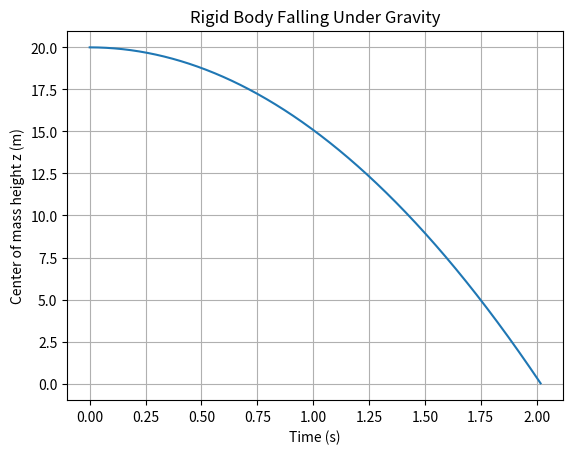
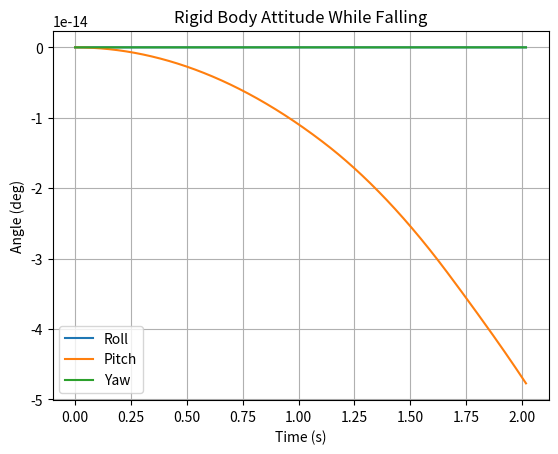
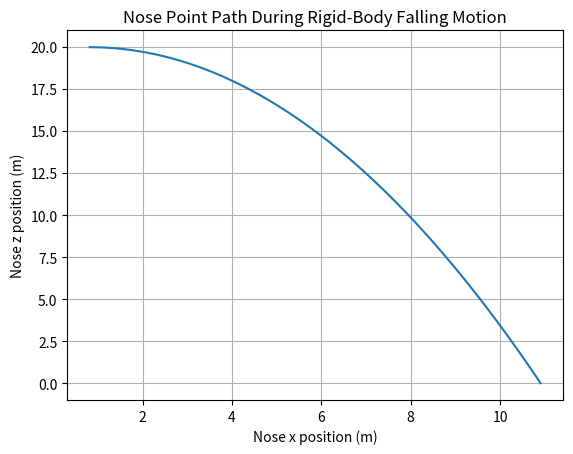

Source code (Python) for these figures, in order:
import numpy as np
import matplotlib.pyplot as plt

# ------------------------------------------------------------
# Constants
# ------------------------------------------------------------

TIMESTEP_ms = 1
TIMESTEP_s = TIMESTEP_ms / 1000

GRAVITY_MPS2 = -9.81


# ------------------------------------------------------------
# Quaternion math
# Quaternion format: q = [w, x, y, z]
# ------------------------------------------------------------

def quat_normalize(q):
    return q / np.linalg.norm(q)


def quat_multiply(q1, q2):
    """
    Hamilton product q1 ⊗ q2.
    """
    w1, x1, y1, z1 = q1
    w2, x2, y2, z2 = q2

    return np.array([
        w1*w2 - x1*x2 - y1*y2 - z1*z2,
        w1*x2 + x1*w2 + y1*z2 - z1*y2,
        w1*y2 - x1*z2 + y1*w2 + z1*x2,
        w1*z2 + x1*y2 - y1*x2 + z1*w2
    ], dtype=float)


def quat_to_rotation_matrix(q):
    """
    Converts body-to-world quaternion into rotation matrix R.

    v_world = R @ v_body
    """
    q = quat_normalize(q)
    w, x, y, z = q

    return np.array([
        [1 - 2*(y*y + z*z),     2*(x*y - w*z),         2*(x*z + w*y)],
        [2*(x*y + w*z),         1 - 2*(x*x + z*z),     2*(y*z - w*x)],
        [2*(x*z - w*y),         2*(y*z + w*x),         1 - 2*(x*x + y*y)]
    ], dtype=float)


def rotation_matrix_to_euler_deg(R):
    """
    Returns roll, pitch, yaw in degrees.

    This is only for plotting/debugging.
    The actual simulation uses quaternions.
    """
    pitch = np.arcsin(-R[2, 0])
    roll = np.arctan2(R[2, 1], R[2, 2])
    yaw = np.arctan2(R[1, 0], R[0, 0])

    return np.degrees(roll), np.degrees(pitch), np.degrees(yaw)


# ------------------------------------------------------------
# Mass point
# ------------------------------------------------------------

class MassPoint:
    def __init__(self, mass_kg, local_pos_m):
        self.mass_kg = float(mass_kg)

        # Position in body frame before COM correction
        self.local_pos_m = np.array(local_pos_m, dtype=float)


# ------------------------------------------------------------
# Rigid body made from multiple point masses
# ------------------------------------------------------------

class RigidBody:
    def __init__(
        self,
        points,
        pos_world_m=(0, 0, 0),
        vel_world_mps=(0, 0, 0),
        q_body_to_world=(1, 0, 0, 0),
        omega_body_radps=(0, 0, 0)
    ):
        self.points = points

        self.pos_world_m = np.array(pos_world_m, dtype=float)
        self.vel_world_mps = np.array(vel_world_mps, dtype=float)

        self.q_body_to_world = quat_normalize(
            np.array(q_body_to_world, dtype=float)
        )

        # Angular velocity expressed in body frame
        self.omega_body_radps = np.array(omega_body_radps, dtype=float)

        self.mass_kg = sum(p.mass_kg for p in self.points)

        self.shift_origin_to_center_of_mass()

        self.I_body = self.compute_body_inertia_tensor()
        self.I_body_inv = np.linalg.inv(self.I_body)

    def shift_origin_to_center_of_mass(self):
        """
        Shift all local point positions so the rigid body's body-frame origin
        is exactly at the center of mass.
        """
        com = sum(
            p.mass_kg * p.local_pos_m for p in self.points
        ) / self.mass_kg

        for p in self.points:
            p.local_pos_m = p.local_pos_m - com

    def compute_body_inertia_tensor(self):
        """
        Moment of inertia tensor for point masses:

            I = Σ m (|r|² I₃ - r rᵀ)

        where r is the point position relative to the COM.
        """
        I = np.zeros((3, 3), dtype=float)

        for p in self.points:
            r = p.local_pos_m
            r_squared = np.dot(r, r)

            I += p.mass_kg * (
                r_squared * np.eye(3) - np.outer(r, r)
            )

        return I

    def rotation_matrix(self):
        return quat_to_rotation_matrix(self.q_body_to_world)

    def point_world_offset(self, point):
        """
        World-frame offset from COM to this point.
        """
        R = self.rotation_matrix()
        return R @ point.local_pos_m

    def point_world_position(self, point):
        return self.pos_world_m + self.point_world_offset(point)

    def point_world_velocity(self, point):
        """
        Velocity of a point on a rigid body:

            v_point = v_COM + ω × r

        omega is converted from body frame to world frame first.
        """
        R = self.rotation_matrix()

        omega_world = R @ self.omega_body_radps
        r_world = self.point_world_offset(point)

        return self.vel_world_mps + np.cross(omega_world, r_world)


# ------------------------------------------------------------
# Real physics force model: gravity only
# ------------------------------------------------------------

def gravity_force_on_point(point):
    """
    Uniform gravity:

        F_g = m g

    Since gravity is uniform, it acts through the center of mass overall.
    Therefore it does not create net torque about the COM.
    """
    return np.array([
        0,
        0,
        point.mass_kg * GRAVITY_MPS2
    ], dtype=float)


# ------------------------------------------------------------
# Rigid body time step
# ------------------------------------------------------------

def step_rigidbody(body, dt_s):
    R = body.rotation_matrix()

    total_force_world = np.zeros(3)
    total_torque_world = np.zeros(3)

    for p in body.points:
        r_world = body.point_world_offset(p)
        F_world = gravity_force_on_point(p)

        total_force_world += F_world

        # Torque about COM:
        #
        #     τ = r × F
        #
        total_torque_world += np.cross(r_world, F_world)

    # --------------------------------------------------------
    # Linear dynamics
    #
    #     F = ma
    # --------------------------------------------------------

    accel_world_mps2 = total_force_world / body.mass_kg

    body.vel_world_mps += accel_world_mps2 * dt_s
    body.pos_world_m += body.vel_world_mps * dt_s

    # --------------------------------------------------------
    # Rotational dynamics
    #
    # Euler's rigid-body equation in body frame:
    #
    #     τ = Iω_dot + ω × Iω
    #
    # so:
    #
    #     ω_dot = I⁻¹ [τ - ω × Iω]
    # --------------------------------------------------------

    torque_body = R.T @ total_torque_world

    omega = body.omega_body_radps
    I = body.I_body

    omega_dot = body.I_body_inv @ (
        torque_body - np.cross(omega, I @ omega)
    )

    body.omega_body_radps += omega_dot * dt_s

    # --------------------------------------------------------
    # Quaternion orientation update
    #
    # For body-frame angular velocity:
    #
    #     q_dot = 1/2 q ⊗ [0, ωx, ωy, ωz]
    # --------------------------------------------------------

    omega_quat = np.array([
        0,
        body.omega_body_radps[0],
        body.omega_body_radps[1],
        body.omega_body_radps[2]
    ], dtype=float)

    q_dot = 0.5 * quat_multiply(
        body.q_body_to_world,
        omega_quat
    )

    body.q_body_to_world += q_dot * dt_s
    body.q_body_to_world = quat_normalize(body.q_body_to_world)


# ------------------------------------------------------------
# Simulation
# ------------------------------------------------------------

def simulate(body, simulation_time_s):
    time_list = []
    z_list = []

    roll_list = []
    pitch_list = []
    yaw_list = []

    x_nose_list = []
    z_nose_list = []

    num_steps = int(simulation_time_s / TIMESTEP_s)

    # Choose the nose point for visualization
    nose_point = max(body.points, key=lambda p: p.local_pos_m[0])

    for i in range(num_steps):
        t = i * TIMESTEP_s

        R = body.rotation_matrix()
        roll, pitch, yaw = rotation_matrix_to_euler_deg(R)

        nose_world = body.point_world_position(nose_point)

        time_list.append(t)
        z_list.append(body.pos_world_m[2])

        roll_list.append(roll)
        pitch_list.append(pitch)
        yaw_list.append(yaw)

        x_nose_list.append(nose_world[0])
        z_nose_list.append(nose_world[2])

        step_rigidbody(body, TIMESTEP_s)

        if body.pos_world_m[2] <= 0:
            body.pos_world_m[2] = 0
            break

    return {
        "time_s": np.array(time_list),
        "z_m": np.array(z_list),
        "roll_deg": np.array(roll_list),
        "pitch_deg": np.array(pitch_list),
        "yaw_deg": np.array(yaw_list),
        "nose_x_m": np.array(x_nose_list),
        "nose_z_m": np.array(z_nose_list),
    }


# ------------------------------------------------------------
# Example rigid plane-shaped mass structure
# ------------------------------------------------------------

def make_plane_mass_structure():
    """
    This is only a rigid mass distribution.

    It is shaped like a simple airplane, but it has no aerodynamic lift,
    no thrust, no control surfaces, and no fake behavior.

    Body frame convention:

        x = forward
        y = right
        z = up
    """

    points = [
        # fuselage / center
        MassPoint(0.80, (0.00,  0.00, 0.00)),

        # nose
        MassPoint(0.20, (0.80,  0.00, 0.00)),

        # tail
        MassPoint(0.15, (-0.90, 0.00, 0.05)),

        # left and right wings
        MassPoint(0.12, (0.00, -0.70, 0.00)),
        MassPoint(0.12, (0.00,  0.70, 0.00)),

        # vertical tail mass, slightly above rear body
        MassPoint(0.06, (-0.80, 0.00, 0.25)),
    ]

    body = RigidBody(
        points=points,

        # Initial COM position
        pos_world_m=(0, 0, 20),

        # Initial COM velocity
        vel_world_mps=(5, 0, 0),

        # Initial orientation
        q_body_to_world=(1, 0, 0, 0),

        # Initial body angular velocity.
        # This makes the rigid body tumble while falling.
        # changed to not do that
        omega_body_radps=(0,0,0)
    )

    return body


# ------------------------------------------------------------
# Run
# ------------------------------------------------------------

body = make_plane_mass_structure()

print("Total mass:", body.mass_kg, "kg")
print("Body-frame inertia tensor:")
print(body.I_body)

result = simulate(body, simulation_time_s=5)


# ------------------------------------------------------------
# Plot center of mass height
# ------------------------------------------------------------

plt.plot(result["time_s"], result["z_m"])

plt.xlabel("Time (s)")
plt.ylabel("Center of mass height z (m)")
plt.title("Rigid Body Falling Under Gravity")
plt.grid(True)
plt.show()


# ------------------------------------------------------------
# Plot attitude
# ------------------------------------------------------------

plt.plot(result["time_s"], result["roll_deg"], label="Roll")
plt.plot(result["time_s"], result["pitch_deg"], label="Pitch")
plt.plot(result["time_s"], result["yaw_deg"], label="Yaw")

plt.xlabel("Time (s)")
plt.ylabel("Angle (deg)")
plt.title("Rigid Body Attitude While Falling")
plt.legend()
plt.grid(True)
plt.show()


# ------------------------------------------------------------
# Plot nose path
# ------------------------------------------------------------

plt.plot(result["nose_x_m"], result["nose_z_m"])

plt.xlabel("Nose x position (m)")
plt.ylabel("Nose z position (m)")
plt.title("Nose Point Path During Rigid-Body Falling Motion")
plt.grid(True)
plt.show()


print("Final COM position:", body.pos_world_m)
print("Final COM velocity:", body.vel_world_mps)
print("Final angular velocity in body frame:", body.omega_body_radps)
print("Final quaternion body-to-world:", body.q_body_to_world)
